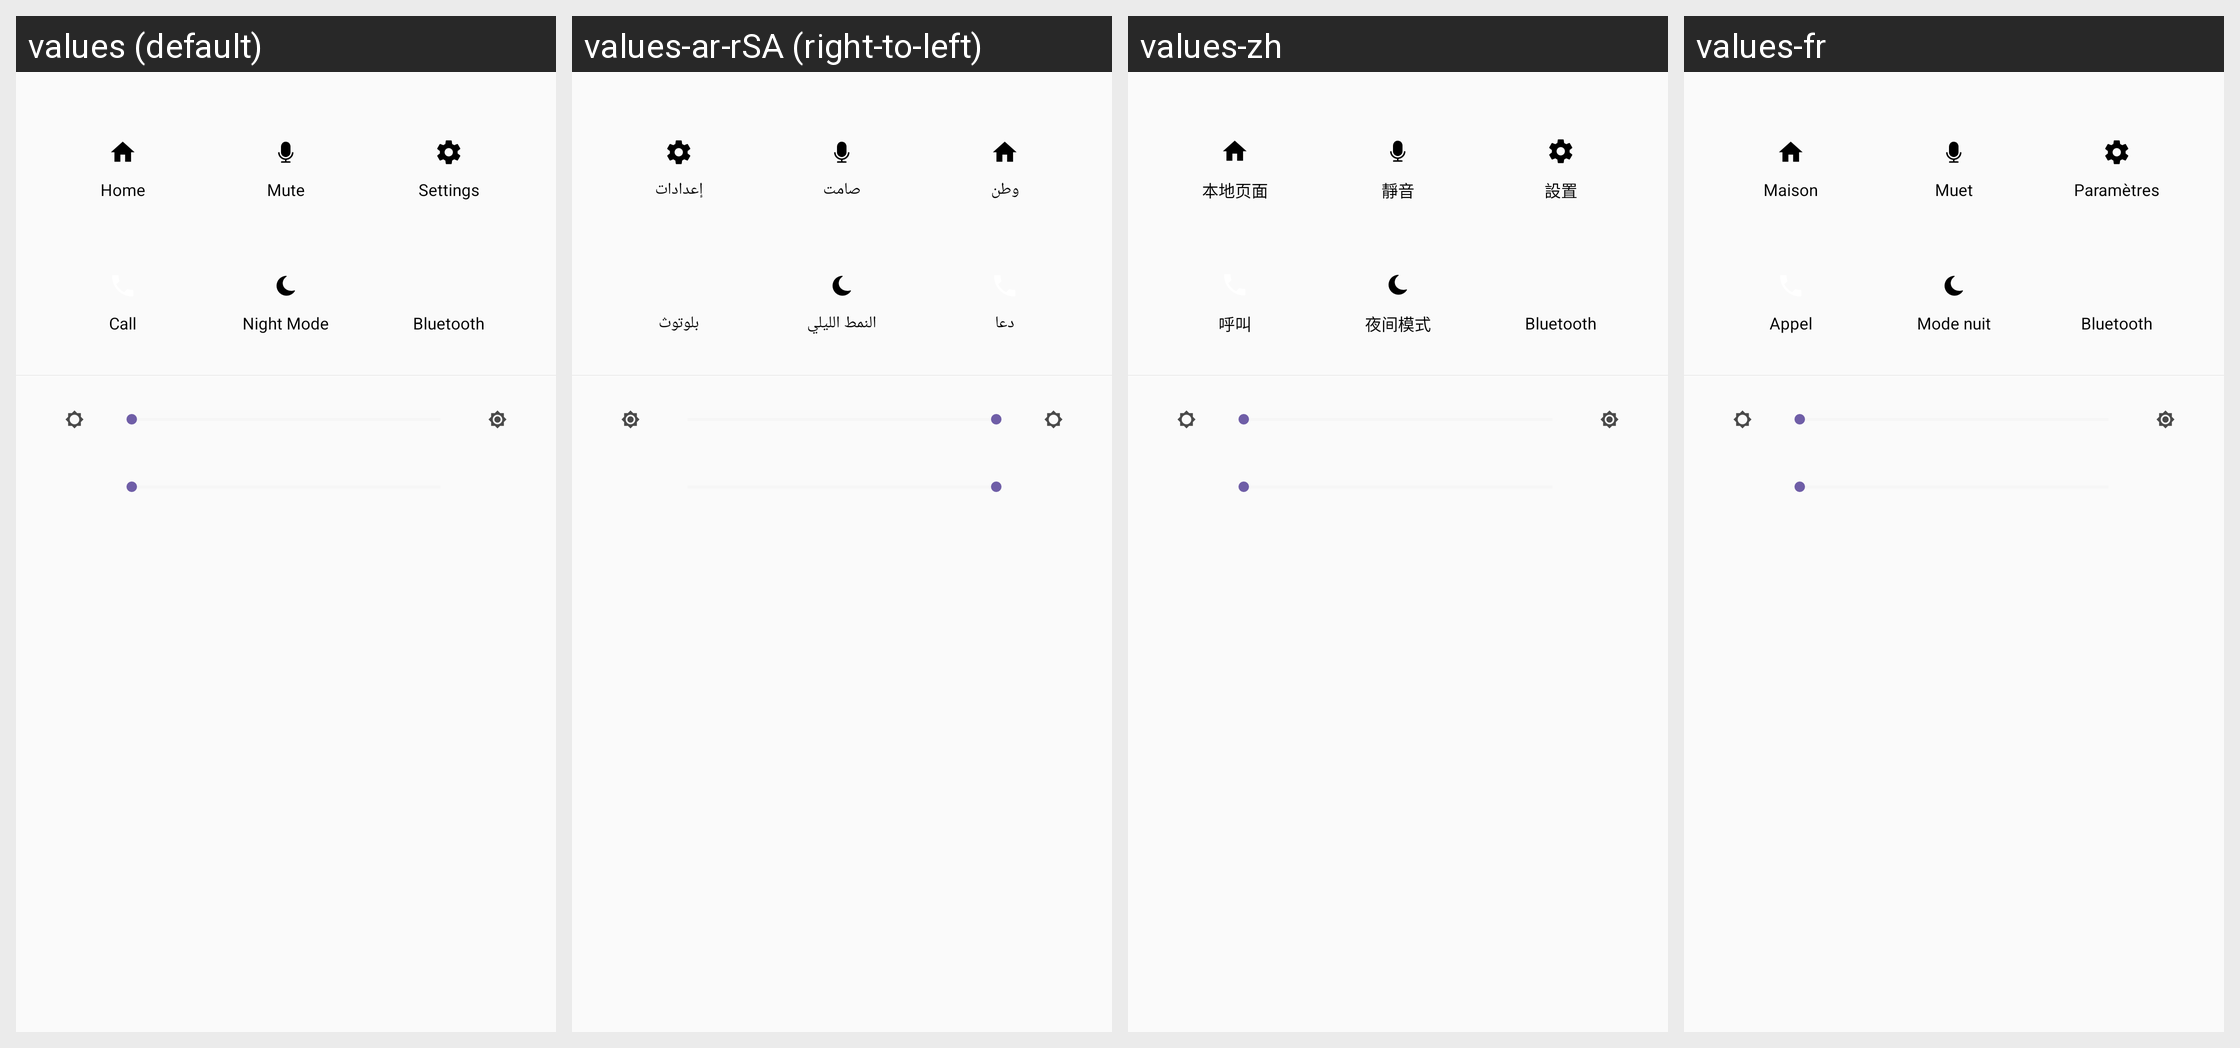

For this localized Android screen grid, give each drawn string resource with its value in every locale shown.
Android screen res/layout/include_top_drawer.xml rendered under 4 locales, left to right: values (default), values-ar-rSA (right-to-left), values-zh, values-fr. Device: Nexus 5 (rendered at 1080×1920; each locale shown at half size, 540×960, under a caption strip naming it); theme AppTheme.
Other locales in the repository, not shown: values-nl, values-zh-rCN.
Strings drawn on this screen, with the default value and each locale's value (text and hints the layout hard-codes, and strings that could not be matched under every locale, appear in the picture but are not listed):

home
  values: Home
  values-ar-rSA: وطن
  values-zh: 本地页面
  values-fr: Maison

mute
  values: Mute
  values-ar-rSA: صامت
  values-zh: 靜音
  values-fr: Muet

settings
  values: Settings
  values-ar-rSA: إعدادات
  values-zh: 設置
  values-fr: Paramètres

call
  values: Call
  values-ar-rSA: دعا
  values-zh: 呼叫
  values-fr: Appel

night_mode
  values: Night Mode
  values-ar-rSA: النمط الليلي
  values-zh: 夜间模式
  values-fr: Mode nuit

blutooth
  values: Bluetooth
  values-ar-rSA: بلوتوث
  values-zh: Bluetooth  [not translated; the default value is used]
  values-fr: Bluetooth
